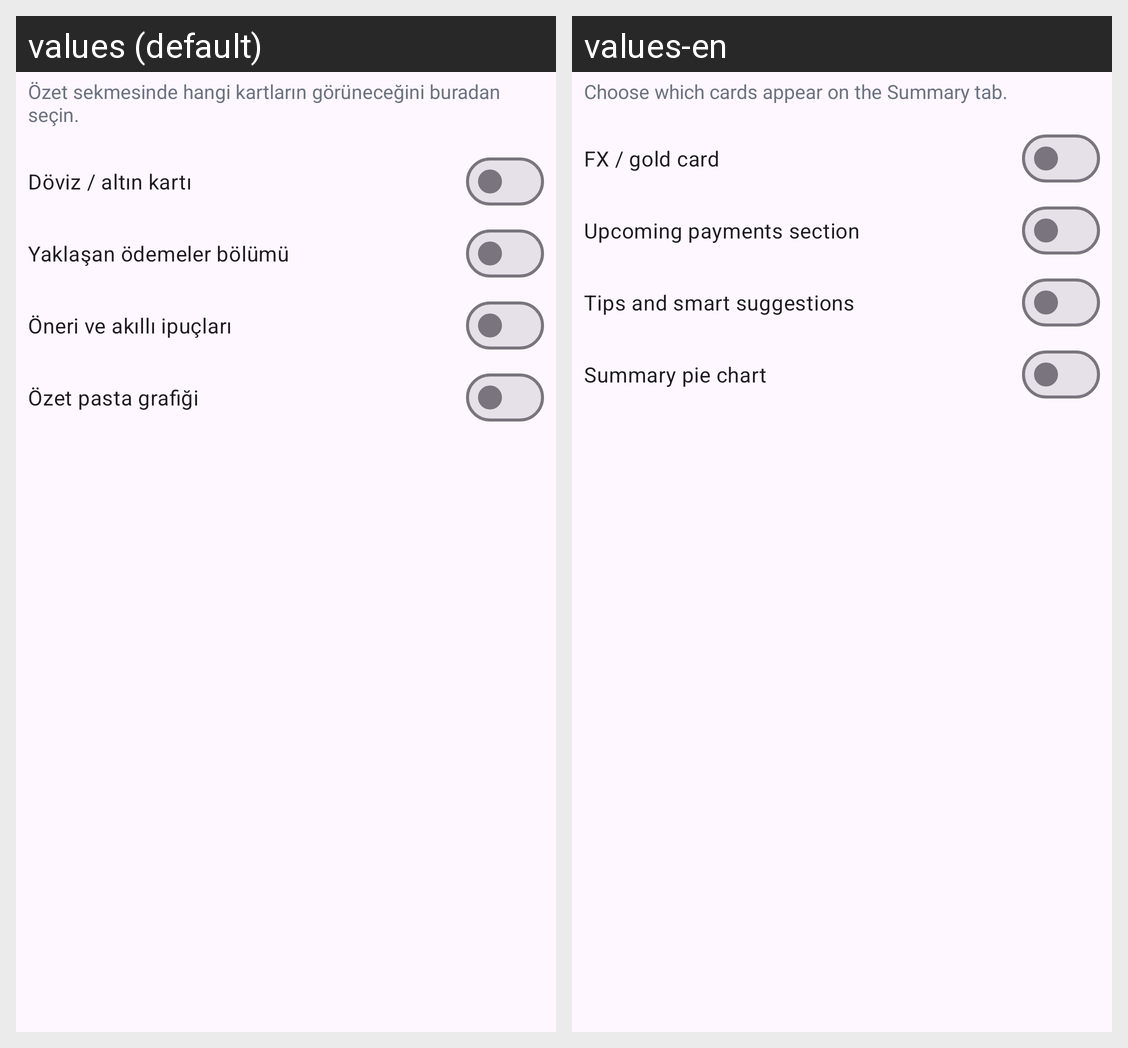

The Android screen above is rendered under two locales of the same app. Produce the string resources it draws, with the default and per-locale values.
Android screen res/layout/dialog_drawer_dashboard_modules.xml rendered under 2 locales, left to right: values (default), values-en. Device: Nexus 5 (rendered at 1080×1920; each locale shown at half size, 540×960, under a caption strip naming it); theme Theme.HesapYonetimi.
Strings drawn on this screen, with the default value and each locale's value (text and hints the layout hard-codes, and strings that could not be matched under every locale, appear in the picture but are not listed):

drawer_dashboard_modules_dialog_hint
  values: Özet sekmesinde hangi kartların görüneceğini buradan seçin.
  values-en: Choose which cards appear on the Summary tab.

profile_toggle_fx
  values: Döviz / altın kartı
  values-en: FX / gold card

profile_toggle_reminders
  values: Yaklaşan ödemeler bölümü
  values-en: Upcoming payments section

profile_toggle_insights
  values: Öneri ve akıllı ipuçları
  values-en: Tips and smart suggestions

profile_toggle_mini_pie
  values: Özet pasta grafiği
  values-en: Summary pie chart
